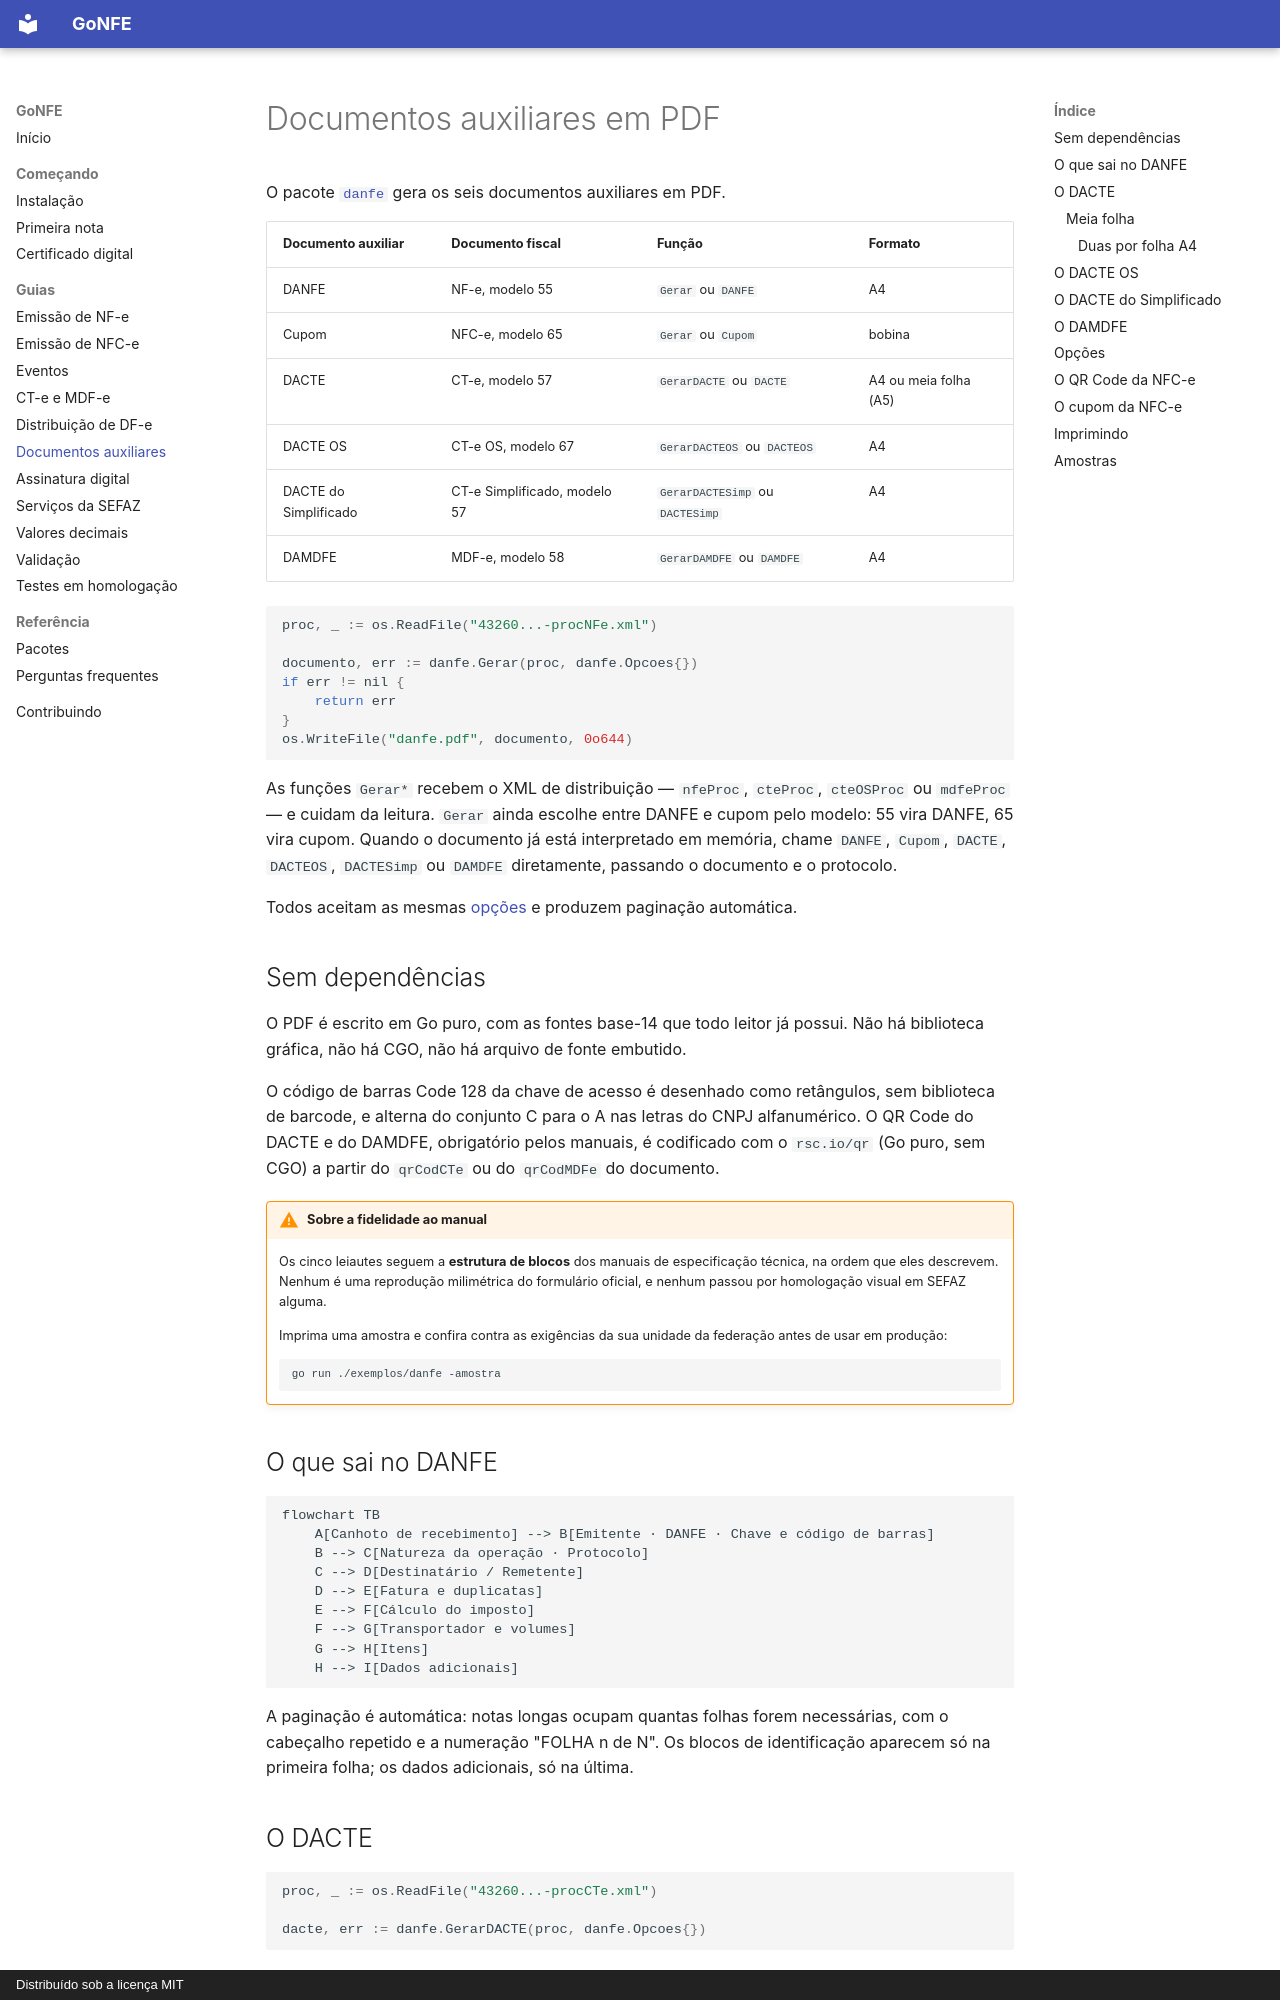

repository: sisgt-sistemas/gonfe · page: danfe/index.html · generator: mkdocs · copyright: Distribuído sob a licença MIT

# Documentos auxiliares em PDF

O pacote [`danfe`](https://pkg.go.dev/github.com/sisgt-sistemas/gonfe/danfe) gera os
seis documentos auxiliares em PDF.

| Documento auxiliar | Documento fiscal | Função | Formato |
| --- | --- | --- | --- |
| DANFE | NF-e, modelo 55 | `Gerar` ou `DANFE` | A4 |
| Cupom | NFC-e, modelo 65 | `Gerar` ou `Cupom` | bobina |
| DACTE | CT-e, modelo 57 | `GerarDACTE` ou `DACTE` | A4 ou meia folha (A5) |
| DACTE OS | CT-e OS, modelo 67 | `GerarDACTEOS` ou `DACTEOS` | A4 |
| DACTE do Simplificado | CT-e Simplificado, modelo 57 | `GerarDACTESimp` ou `DACTESimp` | A4 |
| DAMDFE | MDF-e, modelo 58 | `GerarDAMDFE` ou `DAMDFE` | A4 |

```go
proc, _ := os.ReadFile("43260...-procNFe.xml")

documento, err := danfe.Gerar(proc, danfe.Opcoes{})
if err != nil {
    return err
}
os.WriteFile("danfe.pdf", documento, 0o644)
```

As funções `Gerar*` recebem o XML de distribuição — `nfeProc`, `cteProc`,
`cteOSProc` ou `mdfeProc` — e cuidam da leitura. `Gerar` ainda escolhe entre
DANFE e cupom pelo modelo: 55 vira DANFE, 65 vira cupom. Quando o documento já
está interpretado em memória, chame `DANFE`, `Cupom`, `DACTE`, `DACTEOS`,
`DACTESimp` ou `DAMDFE` diretamente, passando o documento e o protocolo.

Todos aceitam as mesmas [opções](#opcoes) e produzem paginação automática.

## Sem dependências

O PDF é escrito em Go puro, com as fontes base-14 que todo leitor já possui. Não
há biblioteca gráfica, não há CGO, não há arquivo de fonte embutido.

O código de barras Code 128 da chave de acesso é desenhado como retângulos, sem
biblioteca de barcode, e alterna do conjunto C para o A nas letras do CNPJ
alfanumérico. O QR Code do DACTE e do DAMDFE, obrigatório pelos manuais, é
codificado com o `rsc.io/qr` (Go puro, sem CGO) a partir do `qrCodCTe` ou do
`qrCodMDFe` do documento.

!!! warning "Sobre a fidelidade ao manual"

    Os cinco leiautes seguem a **estrutura de blocos** dos manuais de
    especificação técnica, na ordem que eles descrevem. Nenhum é uma reprodução
    milimétrica do formulário oficial, e nenhum passou por homologação visual em
    SEFAZ alguma.

    Imprima uma amostra e confira contra as exigências da sua unidade da
    federação antes de usar em produção:

    ```bash
    go run ./exemplos/danfe -amostra
    ```

## O que sai no DANFE

```mermaid
flowchart TB
    A[Canhoto de recebimento] --> B[Emitente · DANFE · Chave e código de barras]
    B --> C[Natureza da operação · Protocolo]
    C --> D[Destinatário / Remetente]
    D --> E[Fatura e duplicatas]
    E --> F[Cálculo do imposto]
    F --> G[Transportador e volumes]
    G --> H[Itens]
    H --> I[Dados adicionais]
```

A paginação é automática: notas longas ocupam quantas folhas forem necessárias,
com o cabeçalho repetido e a numeração "FOLHA n de N". Os blocos de
identificação aparecem só na primeira folha; os dados adicionais, só na última.
